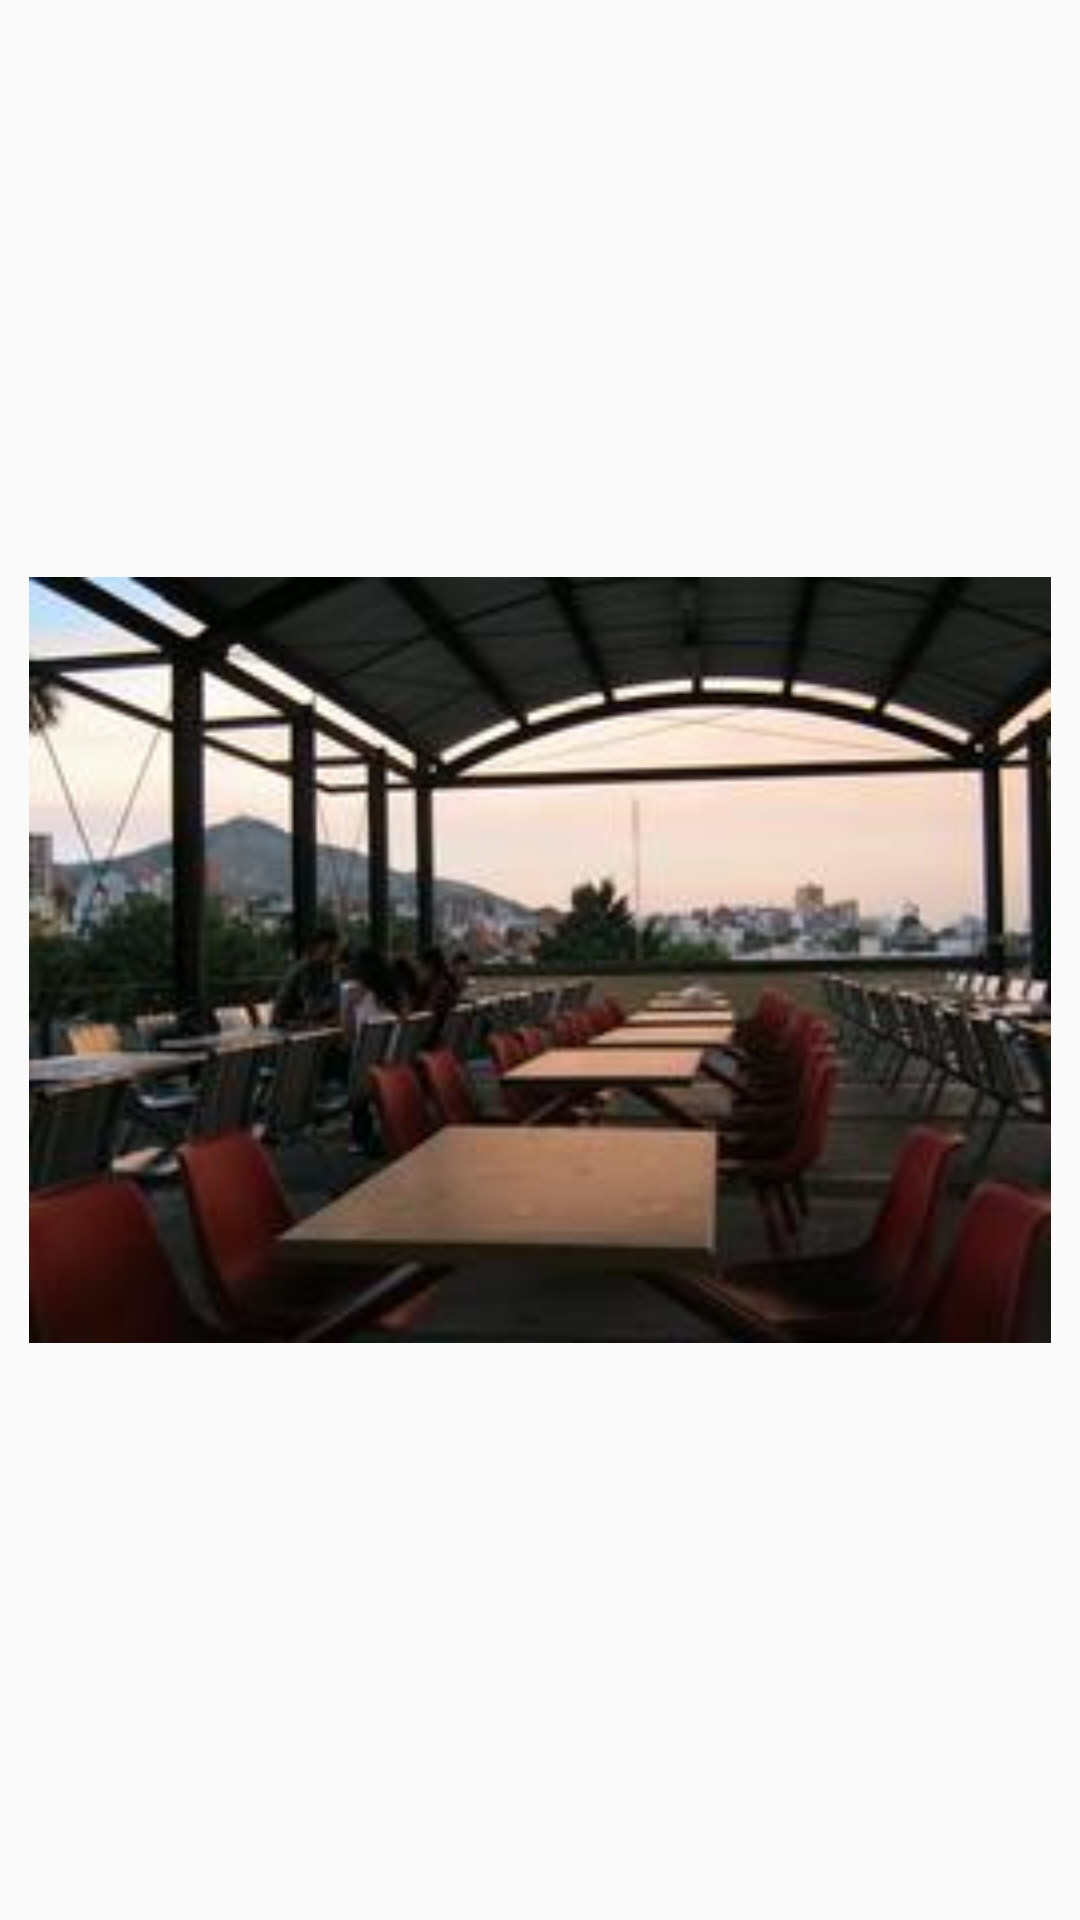

Write the Android layout XML for this screen, with the resource values it uses.
<!-- AndroidManifest.xml: application theme AppTheme -->
<!-- res/layout/activity_activity_img.xml -->
<RelativeLayout xmlns:android="http://schemas.android.com/apk/res/android"
    xmlns:tools="http://schemas.android.com/tools"
    android:layout_width="match_parent"
    android:layout_height="match_parent"
    android:paddingLeft="@dimen/activity_horizontal_margin"
    android:paddingRight="@dimen/activity_horizontal_margin"
    android:paddingTop="@dimen/activity_vertical_margin"
    android:paddingBottom="@dimen/activity_vertical_margin"
    tools:context="com.greenbug.carlos.Galeria.activityIMG">

    <ImageView
        android:layout_width="fill_parent"
        android:layout_height="fill_parent"
        android:id="@+id/imageView"
        android:padding="10dp"
        android:src="@drawable/sample_1" />

</RelativeLayout>
<!-- resources referenced by this layout -->
<resources>
  <!-- drawable sample_1: jpg bitmap (drawable-hdpi, 14067 bytes) -->
  <style name="AppTheme" parent="android:Theme.Material.Light">
      </style>
</resources>
